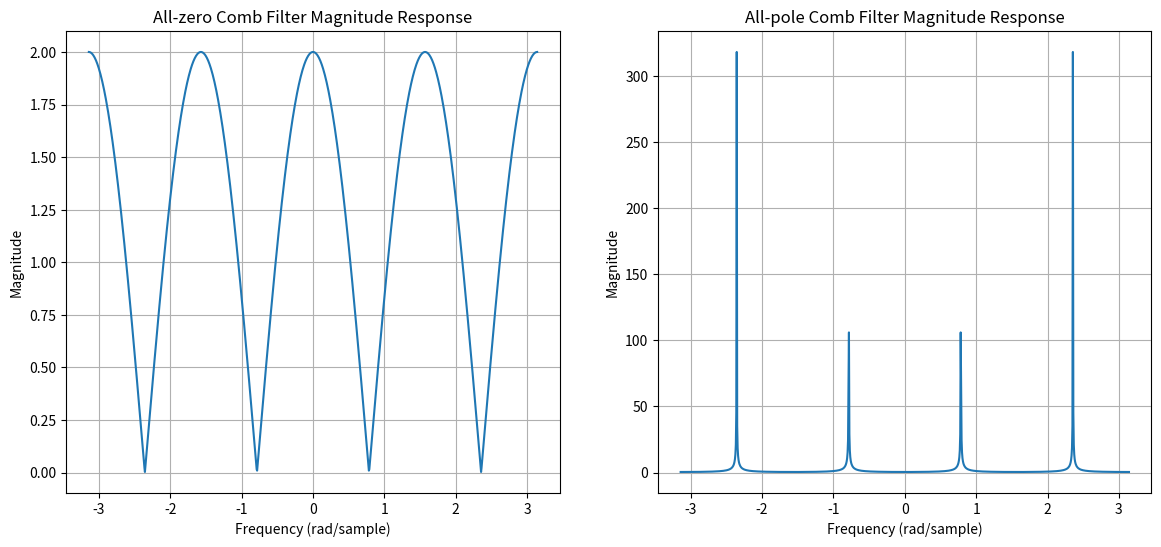

Here is the Python script that generated this plot:
import numpy as np
import matplotlib.pyplot as plt
import scipy as sp
import scipy.signal as sig

"""
Find the frequency response of two filters:

1. y(n) = b0 * x(n) + bM * x(n-M), where M > 1 is some integer. (If M varies with time, we get a flanger).
For b0 = b = bM, find a general formula for the number of notches and the notch frequencies as a function of M.

2. y(n) = b0 * x(n) - aM * y(n-M), 
For b0 = -aM = a, find an expression for the number of peaks and the peak frequencies as a function of M. 
How does this all-pole comb filter compare to the all-zero comb filter above? How do the peak gains compare when a=b?
(The peak gain is defined as the max. value assumed by the amplitude response G(w) over al w E [-pi, pi].)

For the all-zero filter with b0 = bM = b, the maximum gain occurs at the frequencies where the response is maximum, which is
|H(w)| = |2b|.

For the all-pole filter with b0 = -aM = a, the peak gains can theoretically go to infinity as the frequency response can approach a pole, 
but this depends on the value of a and the specific frequencies.

In comparison, the all-zero comb filter has a bounded gain, while the all-pole comb filter can have a very high or infinite peak gain, indicating a resonant 
response at the peak frequencies.

"""

M = 4
b = 1

# Create a frequency grid
omega = np.linspace(-np.pi, np.pi, 1000)

# All-zero comb filter
H_zero = b * (1 + np.exp(-1j * omega * M))

# All-pole comb filter
a = b
H_pole = a / (1 + a*np.exp(-1j * omega * M))

# Plot the frequency responses
plt.figure(figsize=(14, 6))

# All-zero comb filter magnitude response
plt.subplot(1, 2, 1)
plt.plot(omega, np.abs(H_zero))
plt.title('All-zero Comb Filter Magnitude Response')
plt.xlabel('Frequency (rad/sample)')
plt.ylabel('Magnitude')
plt.grid()

# All-pole comb filter magnitude response
plt.subplot(1, 2, 2)
plt.plot(omega, np.abs(H_pole))
plt.title('All-pole Comb Filter Magnitude Response')
plt.xlabel('Frequency (rad/sample)')
plt.ylabel('Magnitude')
plt.grid()

plt.show()
